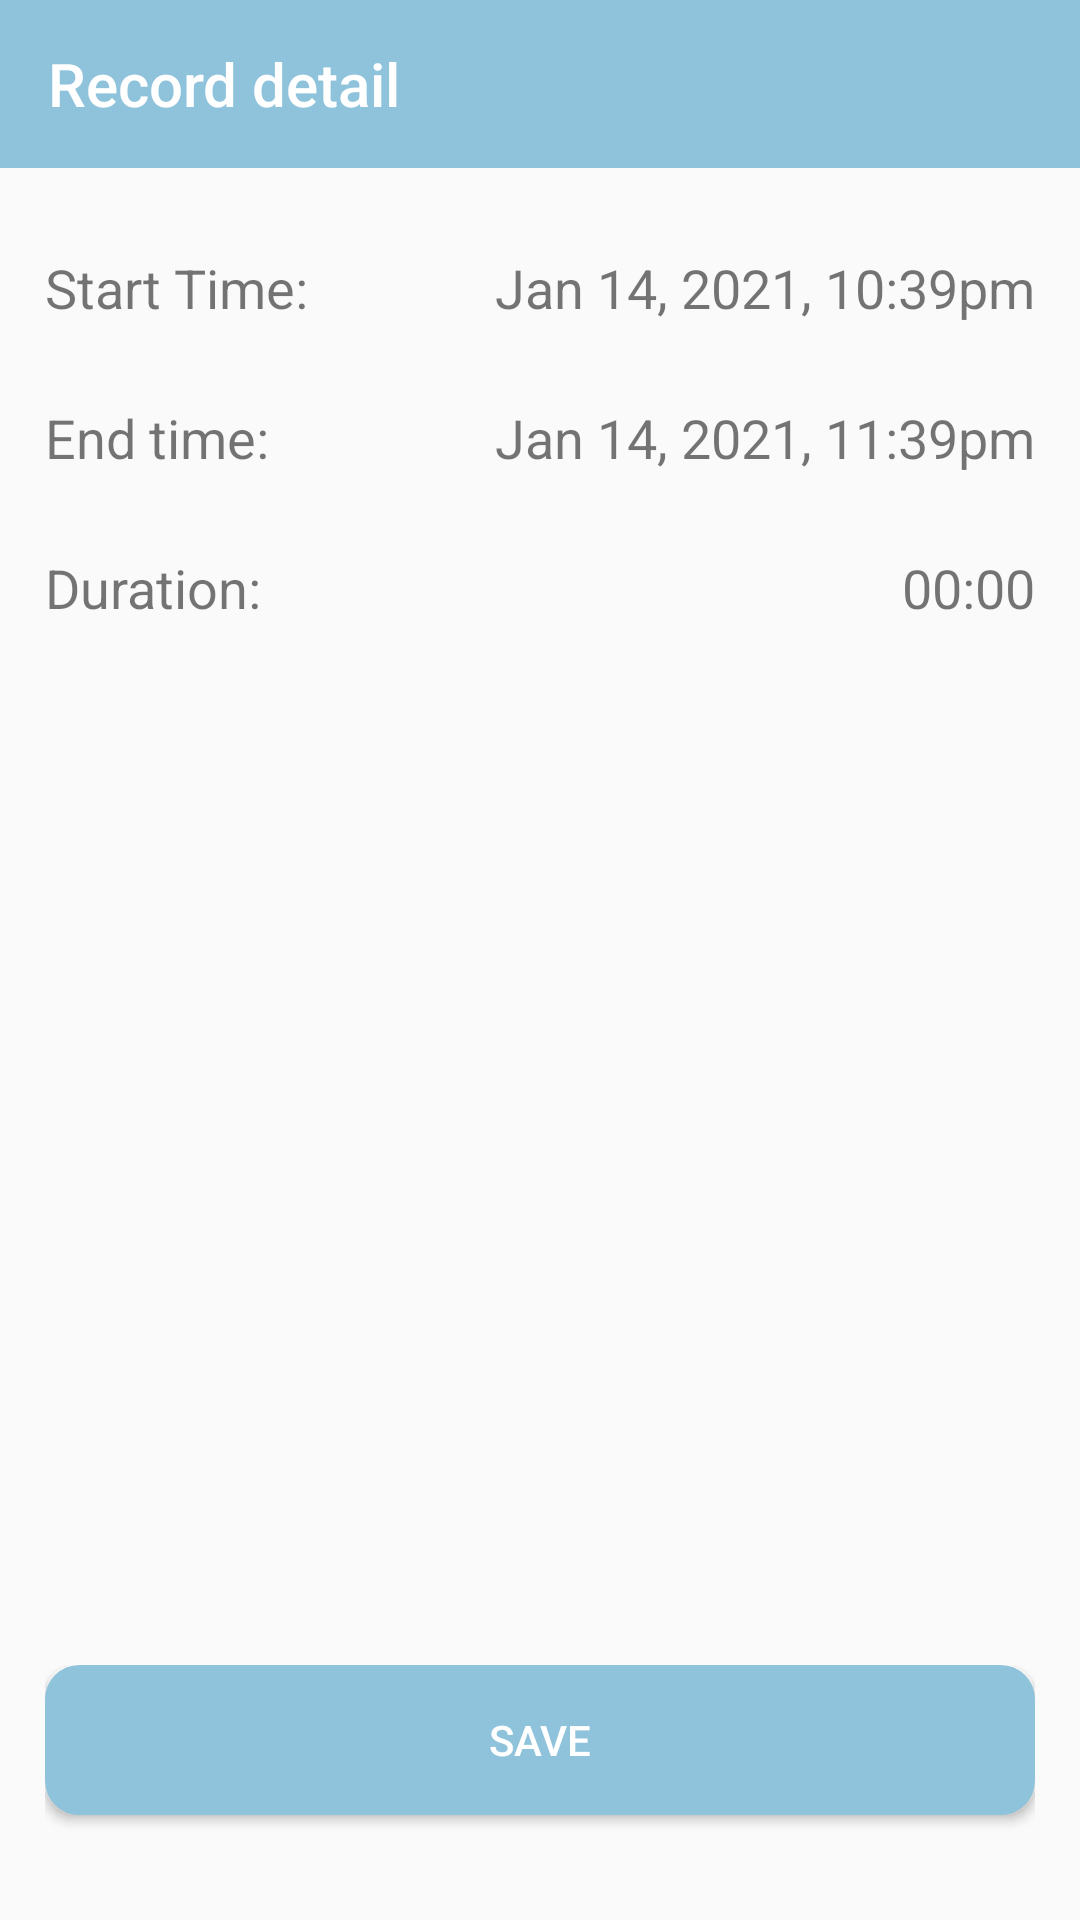

Layout XML and referenced resources for this Android screen:
<!-- AndroidManifest.xml: application theme AppTheme -->
<!-- res/layout/activity_pc_record_detail.xml -->
<?xml version="1.0" encoding="utf-8"?>
<LinearLayout xmlns:android="http://schemas.android.com/apk/res/android"
    xmlns:app="http://schemas.android.com/apk/res-auto"
    android:orientation="vertical" android:layout_width="match_parent"
    android:layout_height="match_parent">

    <androidx.appcompat.widget.Toolbar
        android:id="@+id/record_detail_bar"
        android:layout_width="match_parent"
        android:layout_height="?attr/actionBarSize"
        android:background="@color/appcolor"
        app:popupTheme="@style/AppTheme.PopupOverlay"
        app:title="@string/record_detail"
        app:titleTextColor="@color/colorWhiteBackground"
        android:theme="@style/ToolbarColoredBackArrow"/>

    <LinearLayout
        android:layout_width="match_parent"
        android:layout_height="match_parent"
        android:layout_margin="15dp"
        android:layout_weight="1"
        android:orientation="vertical">

        <RelativeLayout
            android:layout_width="match_parent"
            android:layout_height="50dp">

            <TextView
                android:id="@+id/start_time_cap"
                android:layout_width="wrap_content"
                android:layout_height="wrap_content"
                android:layout_alignParentLeft="true"
                android:layout_centerVertical="true"
                android:text="@string/start_time"
                android:textSize="18sp" />

            <TextView
                android:id="@+id/record_detail_start_date"
                android:layout_width="wrap_content"
                android:layout_height="wrap_content"
                android:layout_alignParentRight="true"
                android:layout_centerInParent="true"
                android:ems="10"
                android:gravity="end"
                android:text="@string/dummy_start_time"
                android:textSize="18sp" />

        </RelativeLayout>

        <RelativeLayout
            android:layout_width="match_parent"
            android:layout_height="50dp">

            <TextView
                android:id="@+id/end_time_cap"
                android:layout_width="wrap_content"
                android:layout_height="wrap_content"
                android:layout_alignParentLeft="true"
                android:layout_centerVertical="true"
                android:text="@string/end_time"
                android:textSize="18sp" />

            <TextView
                android:id="@+id/record_detail_end_date"
                android:layout_width="wrap_content"
                android:layout_height="wrap_content"
                android:layout_alignParentRight="true"
                android:layout_centerVertical="true"
                android:ems="10"
                android:gravity="end"
                android:text="@string/dummy_end_time"
                android:textSize="18sp" />

        </RelativeLayout>

        <RelativeLayout
            android:layout_width="match_parent"
            android:layout_height="50dp">

            <TextView
                android:id="@+id/duration_cap"
                android:layout_width="wrap_content"
                android:layout_height="wrap_content"
                android:layout_alignParentLeft="true"
                android:layout_centerVertical="true"
                android:text="@string/duration"
                android:textSize="18sp" />

            <TextView
                android:id="@+id/record_detail_duration"
                android:layout_width="wrap_content"
                android:layout_height="wrap_content"
                android:layout_alignParentRight="true"
                android:layout_centerVertical="true"
                android:gravity="end"
                android:text="00:00"
                android:textSize="18sp" />

        </RelativeLayout>

    </LinearLayout>


    







    <LinearLayout
        android:layout_width="match_parent"
        android:layout_height="wrap_content"
        android:layout_margin="15dp"
        android:layout_marginBottom="20dp"
        android:layout_weight="0"
        android:orientation="vertical">

        <Button
            android:id="@+id/record_detail_save_btn"
            style="@style/Widget.AppCompat.Button.Colored"
            android:layout_width="match_parent"
            android:layout_height="50dp"
            android:layout_marginBottom="20dp"
            android:background="@drawable/pc_bg"
            android:text="@string/save"/>
    </LinearLayout>


</LinearLayout>
<!-- resources referenced by this layout -->
<resources>
  <color name="appcolor">#8EC3DB</color>
  <color name="colorWhiteBackground">#fff</color>
  <!-- drawable pc_bg (drawable) -->
  <?xml version="1.0" encoding="utf-8"?>
  <shape xmlns:android="http://schemas.android.com/apk/res/android">
      <solid android:color="@color/appcolor"/>
      <stroke android:width="3dp" android:color="@color/appcolor" />
      <corners android:radius="10dp"/>
      <padding android:left="0dp" android:top="0dp" android:right="0dp" android:bottom="0dp" />
  </shape>
  <string name="dummy_end_time">Jan 14, 2021, 11:39pm</string>
  <string name="dummy_start_time">Jan 14, 2021, 10:39pm</string>
  <string name="duration">Duration:</string>
  <string name="end_time">End time:</string>
  <string name="record_detail">Record detail</string>
  <string name="save">Save</string>
  <string name="start_time">Start Time:</string>
  <style name="AppTheme.PopupOverlay" parent="ThemeOverlay.AppCompat.Light" />
  <style name="ToolbarColoredBackArrow" parent="AppTheme">
          <item name="android:textColorSecondary">@color/colorWhiteBackground</item>
      </style>
  <style name="AppTheme" parent="@style/Theme.AppCompat.Light.NoActionBar">
          
          <item name="colorPrimary">#DD0096</item>
          <item name="colorPrimaryDark">#8BC34A</item>
          <item name="colorAccent">#ffa38f</item>
  
      </style>
</resources>
